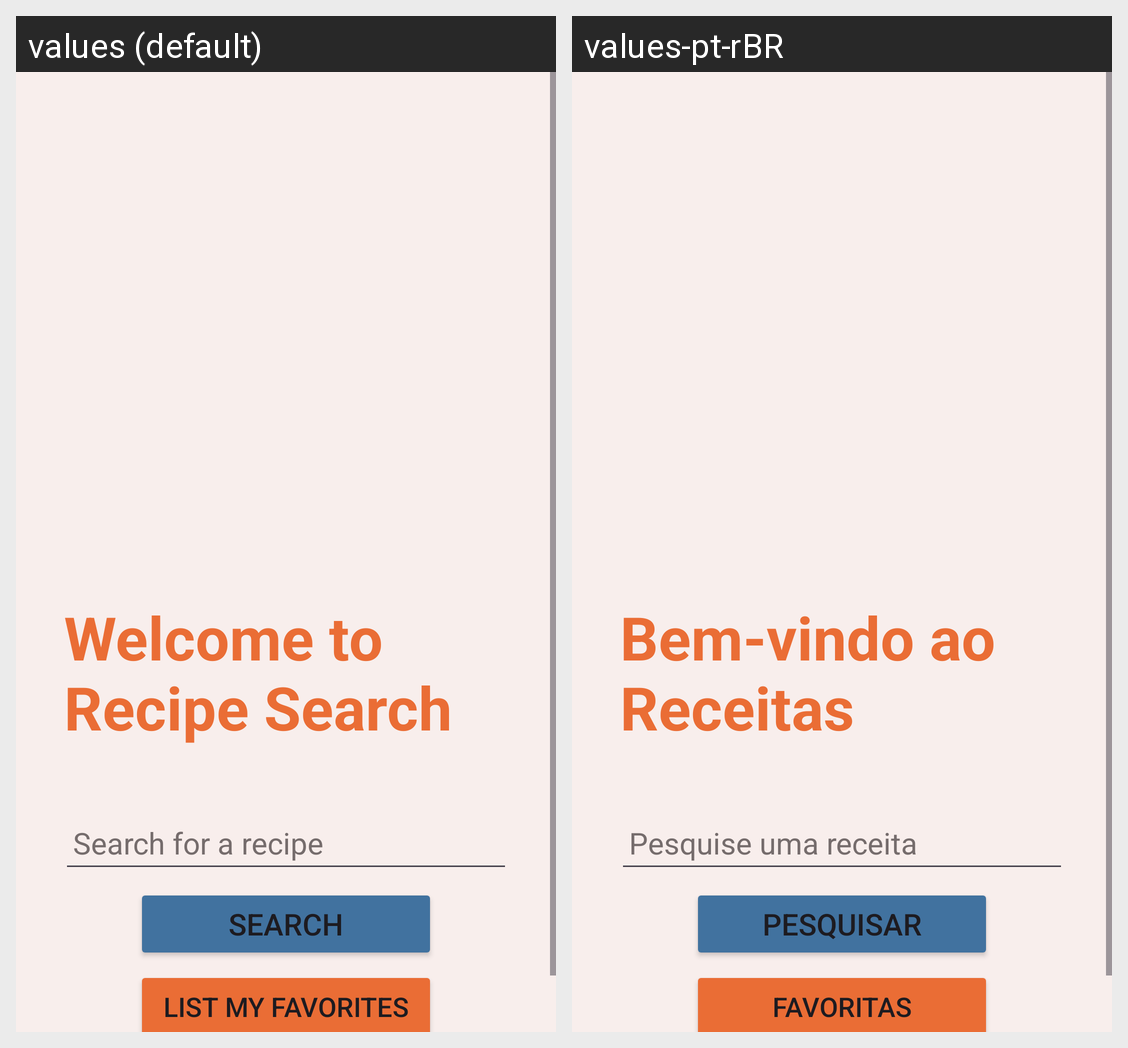

The Android screen above is rendered under two locales of the same app. Produce the string resources it draws, with the default and per-locale values.
Android screen res/layout/recipe_home_activity.xml rendered under 2 locales, left to right: values (default), values-pt-rBR. Device: Nexus 5 (rendered at 1080×1920; each locale shown at half size, 540×960, under a caption strip naming it); theme Theme.PAJAAppFinal.
Strings drawn on this screen, with the default value and each locale's value (text and hints the layout hard-codes, and strings that could not be matched under every locale, appear in the picture but are not listed):

recipe_welcome_to
  values: Welcome to 
      Recipe Search
  values-pt-rBR: Bem-vindo ao Receitas

recipe_search_for_a_
  values: Search for a recipe
  values-pt-rBR: Pesquise uma receita

recipe_search
  values: Search
  values-pt-rBR: Pesquisar

recipe_list_my_favorites
  values: List my Favorites
  values-pt-rBR: Favoritas
